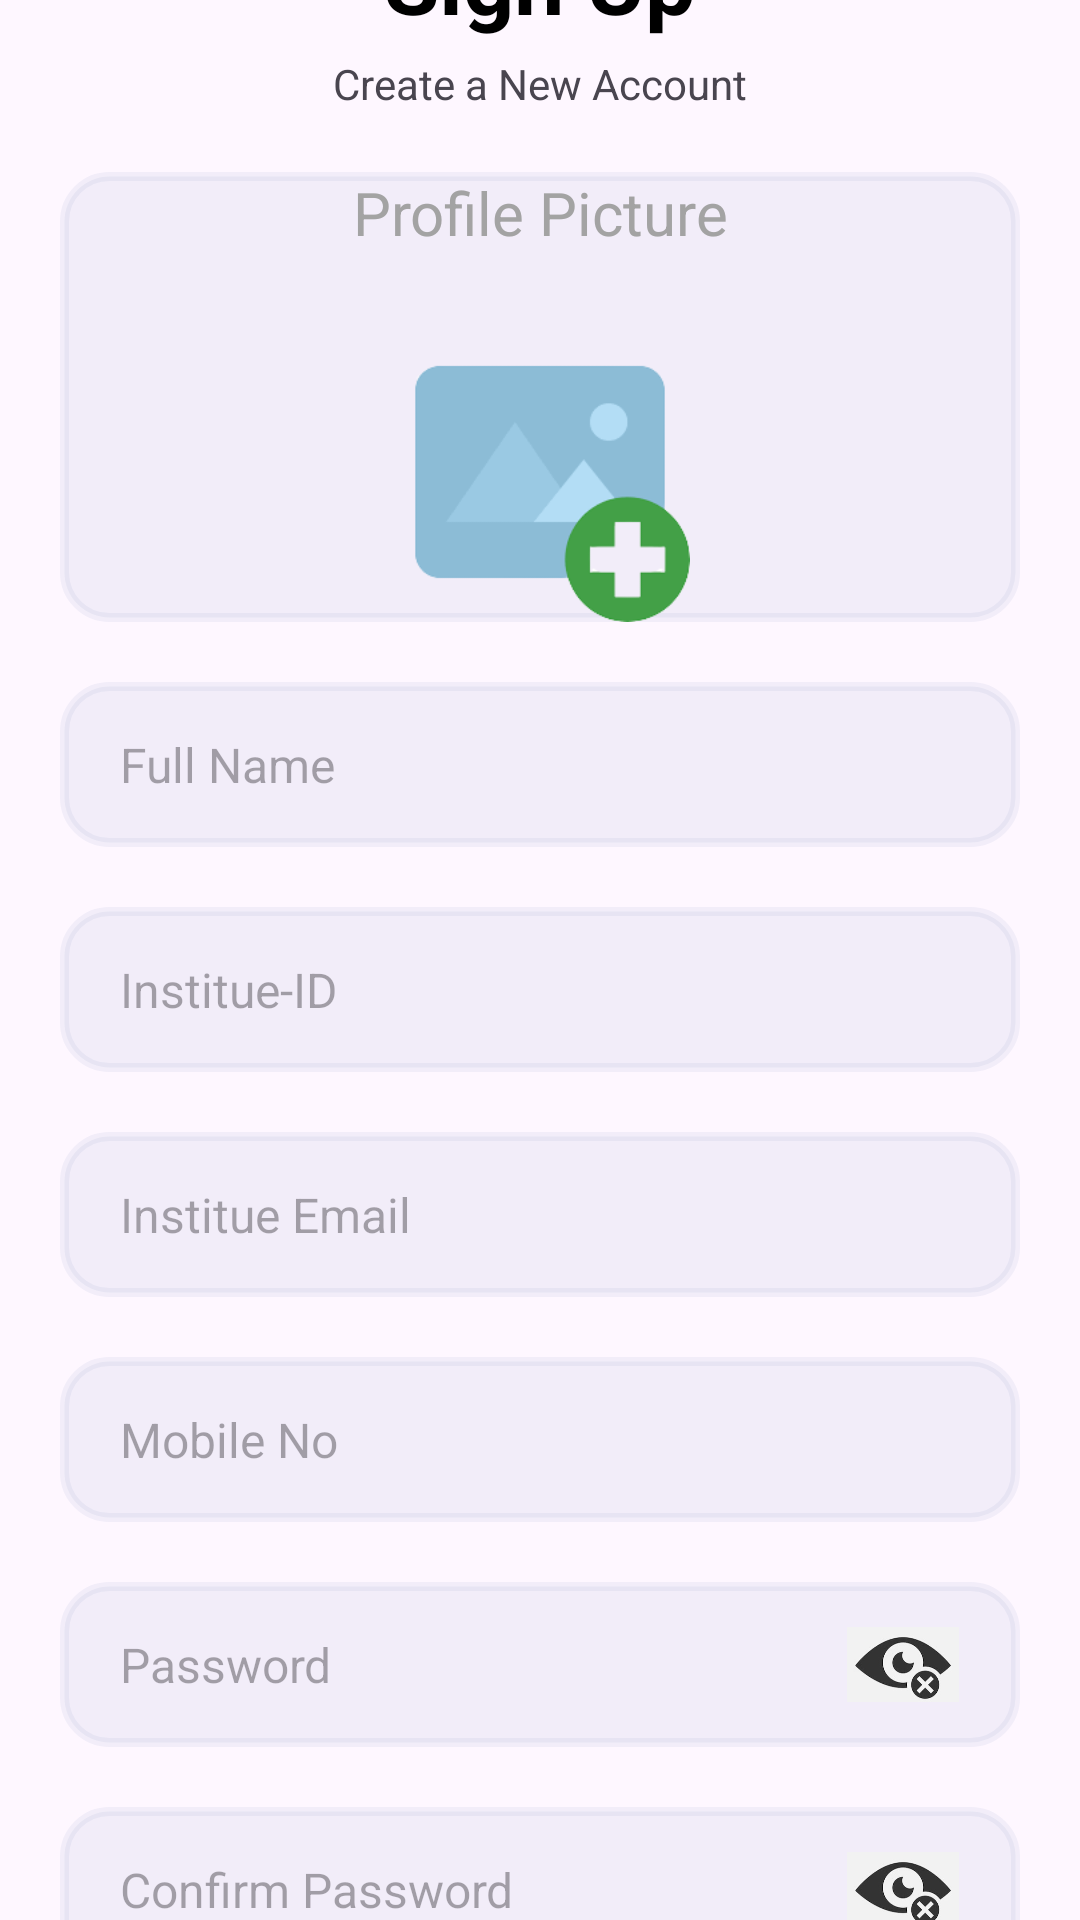

Produce the Android XML layout that renders to this screen, including the resource entries it uses.
<!-- AndroidManifest.xml: application theme Theme.UnifiedVotingApplication -->
<!-- res/layout/activity_register.xml -->
<?xml version="1.0" encoding="utf-8"?>
<LinearLayout xmlns:android="http://schemas.android.com/apk/res/android"
    xmlns:app="http://schemas.android.com/apk/res-auto"
    xmlns:tools="http://schemas.android.com/tools"
    android:layout_width="match_parent"
    android:layout_height="match_parent"
    android:gravity="center"
    android:orientation="vertical"
    tools:context=".Register">



    <TextView
        android:layout_width="wrap_content"
        android:layout_height="wrap_content"
        android:layout_gravity="center"
        android:text="Sign Up"
        android:textSize="30sp"
        android:textStyle="bold"
        android:textColor="#000000"
        />

    <TextView
        android:layout_width="wrap_content"
        android:layout_height="wrap_content"
        android:layout_gravity="center"
        android:text="Create a New Account"
        android:layout_marginTop="5dp"
        />


    <RelativeLayout
        android:layout_width="match_parent"
        android:layout_height="wrap_content"
        android:background="@drawable/round_back_dark_blue5_15"
        android:paddingStart="20dp"
        android:paddingEnd="20dp"
        android:layout_marginStart="20dp"
        android:layout_marginEnd="20dp"
        android:layout_marginTop="20dp">

        <TextView
            android:layout_width="match_parent"
            android:layout_height="wrap_content"
            android:layout_marginTop="0dp"
            android:text="Profile Picture"
            android:textAlignment="center"
            android:textColor="@color/grey"
            android:textSize="20sp" />

        <ImageView
            android:id="@+id/uploadImage"
            android:layout_width="match_parent"
            android:layout_height="100dp"
            android:layout_marginTop="50dp"
            android:src="@drawable/uimage"/>
    </RelativeLayout>

    <EditText
        android:id="@+id/fullNameET"
        android:layout_width="match_parent"
        android:layout_height="55dp"
        android:background="@drawable/round_back_dark_blue5_15"
        android:hint="Full Name"
        android:maxLines="1"
        android:inputType="text"
        android:textSize="16sp"
        android:paddingStart="20dp"
        android:paddingEnd="20dp"
        android:layout_marginStart="20dp"
        android:layout_marginEnd="20dp"
        android:layout_marginTop="20dp"
        />

    <EditText
        android:id="@+id/instituteIdET"
        android:layout_width="match_parent"
        android:layout_height="55dp"
        android:background="@drawable/round_back_dark_blue5_15"
        android:hint="Institue-ID"
        android:maxLines="1"
        android:inputType="text"
        android:textSize="16sp"
        android:paddingStart="20dp"
        android:paddingEnd="20dp"
        android:layout_marginStart="20dp"
        android:layout_marginEnd="20dp"
        android:layout_marginTop="20dp"
        />

    <EditText
        android:id="@+id/emailET"
        android:layout_width="match_parent"
        android:layout_height="55dp"
        android:background="@drawable/round_back_dark_blue5_15"
        android:hint="Institue Email"
        android:maxLines="1"
        android:inputType="textEmailAddress"
        android:textSize="16sp"
        android:paddingStart="20dp"
        android:paddingEnd="20dp"
        android:layout_marginStart="20dp"
        android:layout_marginEnd="20dp"
        android:layout_marginTop="20dp"
        />

    <EditText
        android:id="@+id/mobileET"
        android:layout_width="match_parent"
        android:layout_height="55dp"
        android:background="@drawable/round_back_dark_blue5_15"
        android:hint="Mobile No"
        android:maxLines="1"
        android:inputType="phone"
        android:textSize="16sp"
        android:paddingStart="20dp"
        android:paddingEnd="20dp"
        android:layout_marginStart="20dp"
        android:layout_marginEnd="20dp"
        android:layout_marginTop="20dp"
        />


    <RelativeLayout
        android:layout_width="match_parent"
        android:layout_height="55dp"
        android:layout_marginStart="20dp"
        android:layout_marginEnd="20dp"
        android:layout_marginTop="20dp"
        android:background="@drawable/round_back_dark_blue5_15">

        <EditText
            android:id="@+id/passwordET"
            android:layout_width="match_parent"
            android:layout_height="match_parent"
            android:layout_marginEnd="-400dp"
            android:layout_toStartOf="@+id/passwordIcon"
            android:background="@android:color/transparent"
            android:hint="Password"
            android:inputType="textPassword"
            android:maxLines="1"
            android:paddingStart="20dp"
            android:paddingEnd="20dp"
            android:textSize="16sp" />

        <ImageView
            android:id="@+id/passwordIcon"
            android:layout_width="50dp"
            android:layout_height="25dp"
            android:layout_alignParentEnd="true"
            android:layout_marginTop="15dp"
            android:layout_marginEnd="14dp"
            android:adjustViewBounds="true"
            android:padding="0dp"
            android:src="@drawable/op" />
    </RelativeLayout>

    <RelativeLayout
        android:layout_width="match_parent"
        android:layout_height="55dp"
        android:layout_marginStart="20dp"
        android:layout_marginEnd="20dp"
        android:layout_marginTop="20dp"
        android:background="@drawable/round_back_dark_blue5_15">

        <EditText
            android:id="@+id/conpasswordET"
            android:layout_width="match_parent"
            android:layout_height="match_parent"
            android:layout_marginEnd="-400dp"
            android:layout_toStartOf="@+id/conpasswordIcon"
            android:background="@android:color/transparent"
            android:hint="Confirm Password"
            android:inputType="textPassword"
            android:maxLines="1"
            android:paddingStart="20dp"
            android:paddingEnd="20dp"
            android:textSize="16sp" />

        <ImageView
            android:id="@+id/conpasswordIcon"
            android:layout_width="50dp"
            android:layout_height="25dp"
            android:layout_alignParentEnd="true"
            android:layout_marginTop="15dp"
            android:layout_marginEnd="14dp"
            android:adjustViewBounds="true"
            android:padding="0dp"
            android:src="@drawable/op" />
    </RelativeLayout>


    <FrameLayout
        android:layout_width="match_parent"
        android:layout_height="wrap_content">
        <androidx.appcompat.widget.AppCompatButton
            android:id="@+id/signUpBtn"
            android:layout_width="match_parent"
            android:layout_height="55dp"
            android:layout_marginStart="20dp"
            android:layout_marginTop="40dp"
            android:layout_marginEnd="20dp"
            android:background="@drawable/round_back_primary_15"
            android:text="Sign Up"
            android:textAllCaps="false"
            android:textColor="#FFFFFF" />

        <ProgressBar
            android:id="@+id/progressbar"
            android:layout_width="50dp"
            android:layout_height="50dp"
            android:layout_gravity="center"
            android:visibility="gone"/>
    </FrameLayout>


    <LinearLayout
        android:layout_width="wrap_content"
        android:layout_height="wrap_content"
        android:orientation="horizontal"
        android:gravity="center"
        android:layout_marginTop="10dp">

        <TextView
            android:layout_width="wrap_content"
            android:layout_height="wrap_content"
            android:text="Already have an Account?"/>

        <TextView
            android:layout_width="wrap_content"
            android:layout_height="wrap_content"
            android:id="@+id/signInBtn"
            android:layout_marginStart="5dp"
            android:text="Sign In"
            android:textColor="@color/primary"
            android:textStyle="bold"/>

    </LinearLayout>



</LinearLayout>
<!-- resources referenced by this layout -->
<resources>
  <color name="grey">#A3A3A3</color>
  <color name="primary">#00AF2C</color>
  <!-- drawable op: jpg bitmap (drawable, 7261 bytes) -->
  <!-- drawable round_back_dark_blue5_15 (drawable) -->
  <?xml version="1.0" encoding="utf-8"?>
  <shape xmlns:android="http://schemas.android.com/apk/res/android"
      android:shape="rectangle">
  
      <solid android:color="#0D174188"/>
      <corners android:radius="15dp"/>
      <stroke android:color="#0D174188"
          android:width="3dp"/>
  
  
  </shape>
  <!-- drawable uimage: png bitmap (drawable, 7369 bytes) -->
  <style name="Theme.UnifiedVotingApplication" parent="Base.Theme.UnifiedVotingApplication" />
  <style name="Base.Theme.UnifiedVotingApplication" parent="Theme.Material3.DayNight.NoActionBar">
          
          
  
          <item name="colorPrimaryVariant">#C3E6CC</item>
          <item name="colorOnPrimary">#D8F4B7</item>
          <item name="colorPrimary">@color/primary</item>
  
          <item name="colorSecondary">@color/primary</item>
          <item name="colorSecondaryVariant">#FFE79D</item>
          <item name="colorOnSecondary">#B50E3D</item>
  
  
  
          <item name="android:statusBarColor">?attr/colorPrimaryVariant</item>
  
      </style>
</resources>
